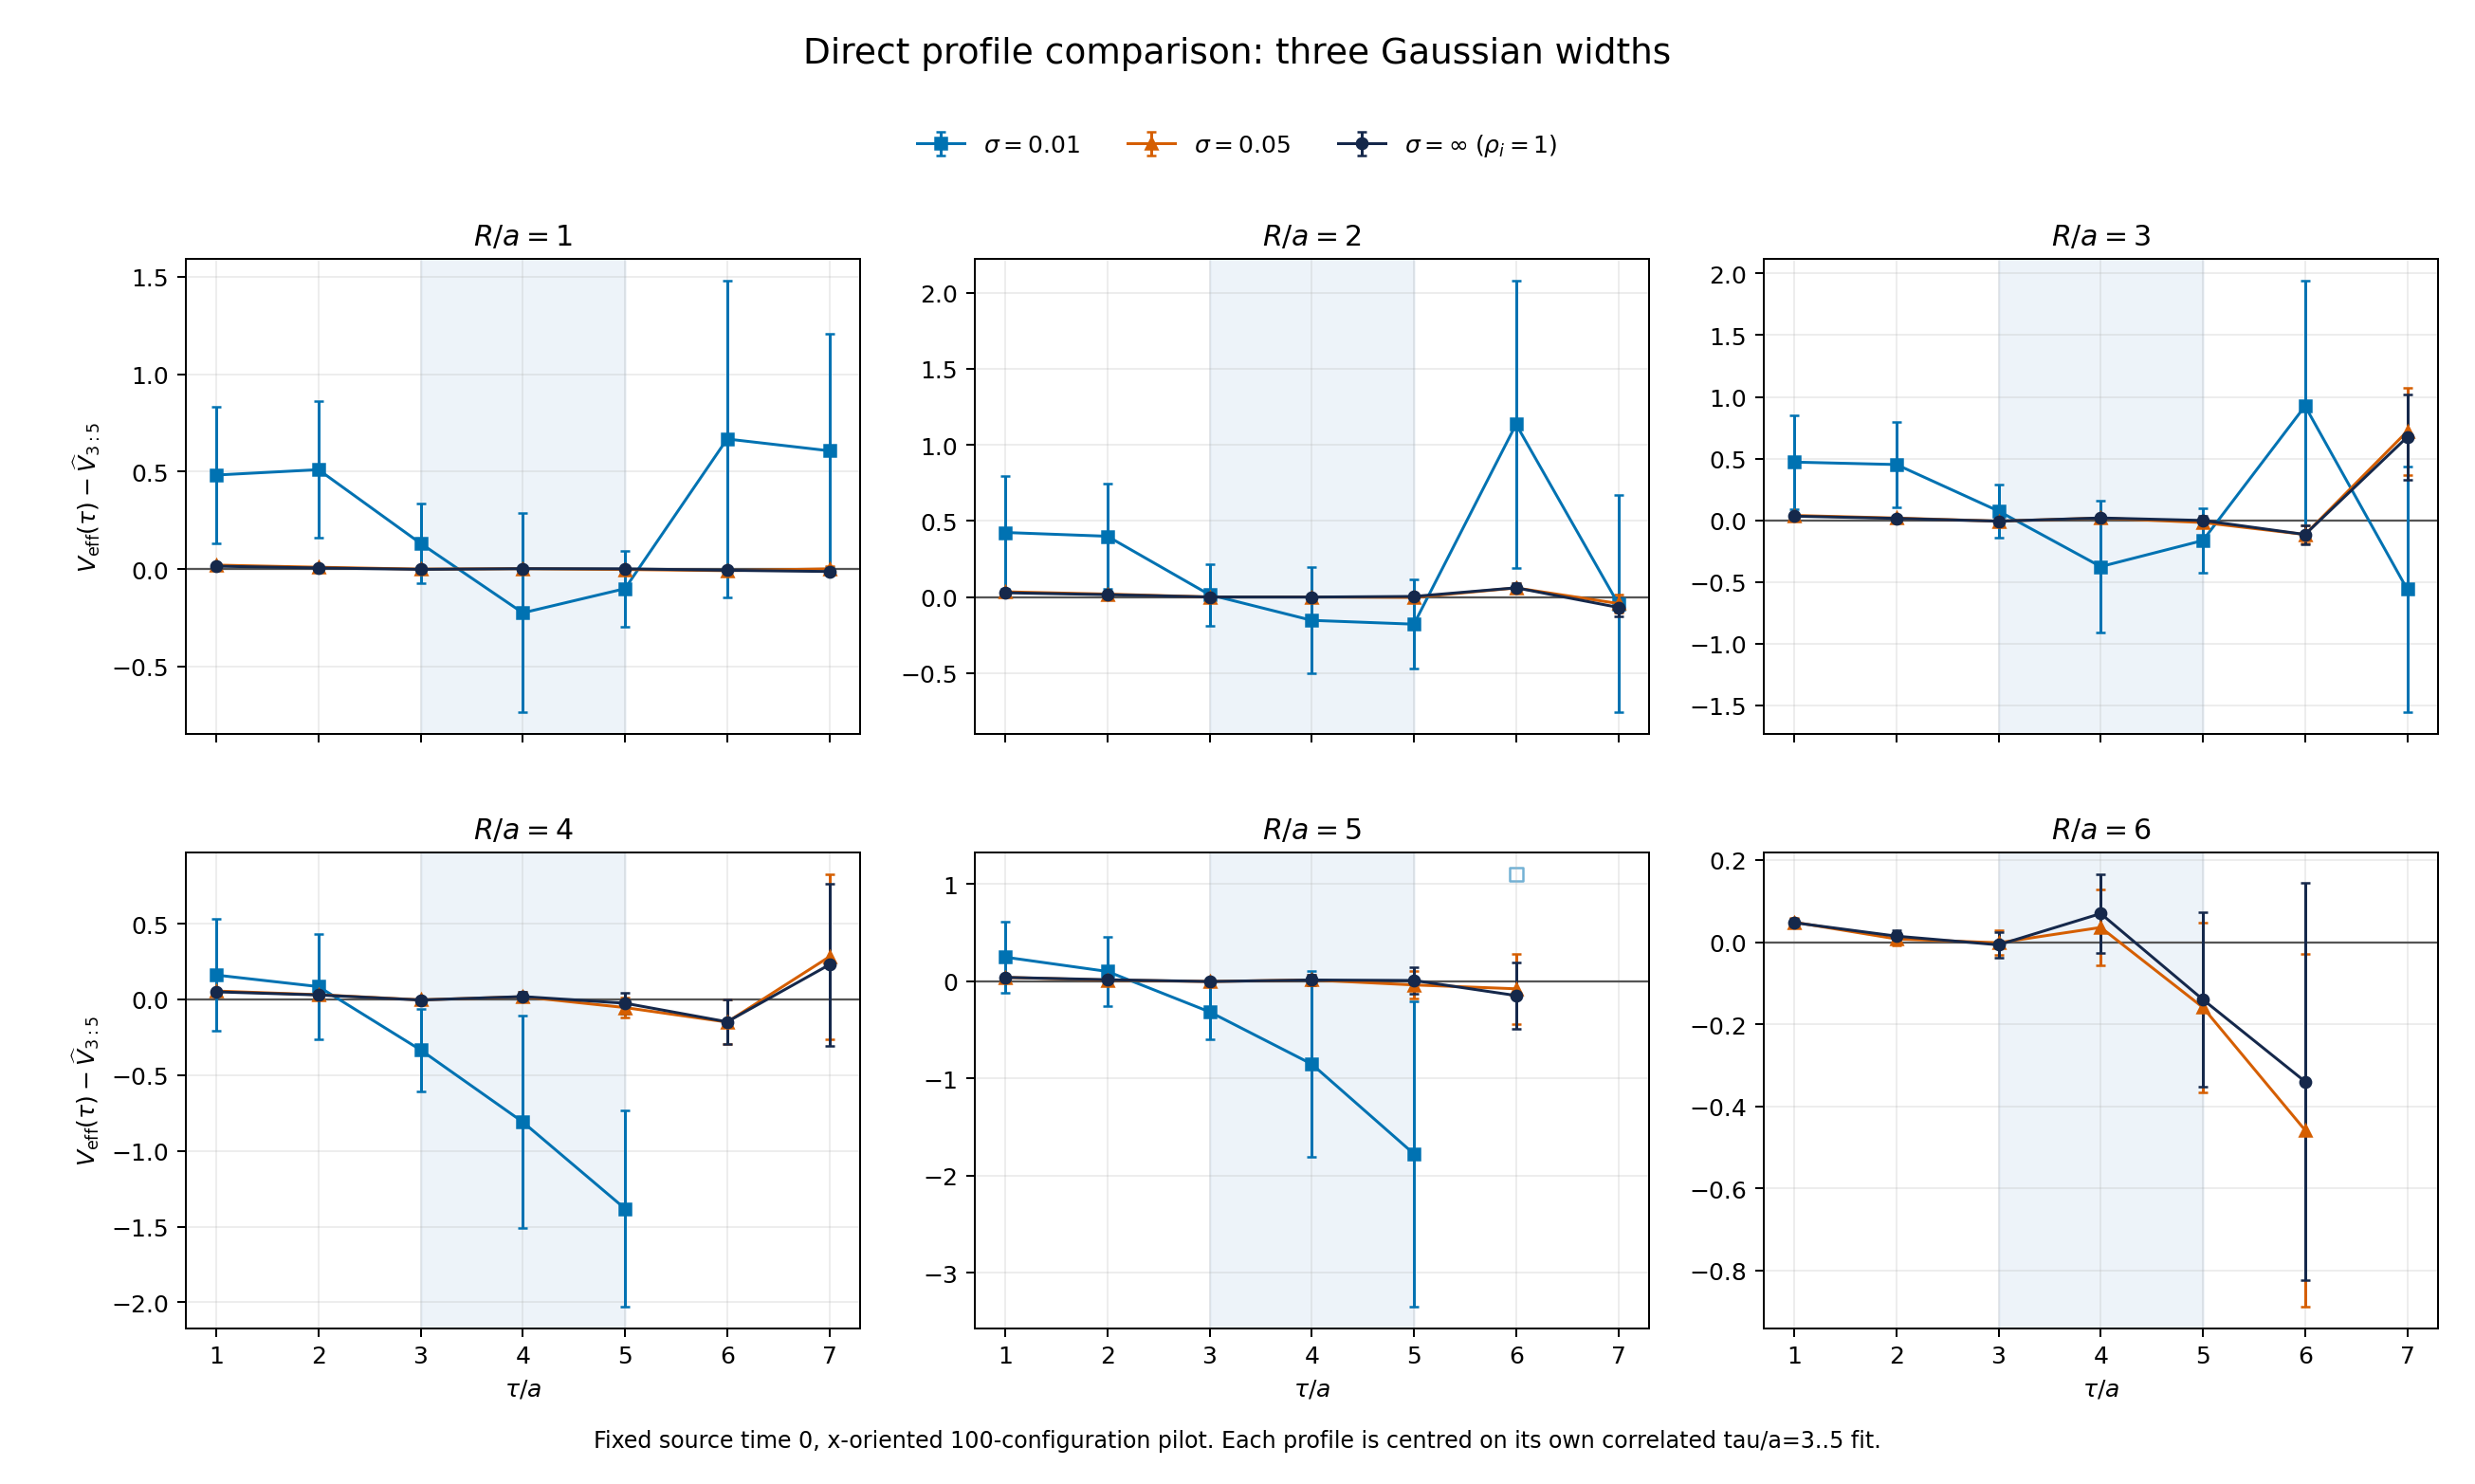

The table this chart was drawn from, first rows:
profile, sigma, radius, effective_time, effective_energy, jackknife_error, plateau_fit_T3_5, plateau_fit_error, chi2_dof, p_value, z2, shift_from_constant, paired_shift_z
sigma=0.0100, 0.0100, 1, 1, 0.6797, 0.3484, 0.1973, 0.1652, 0.6966, 0.4983, 1.12, -0.2843, -1.718
sigma=0.0100, 0.0100, 1, 2, 0.7073, 0.3508, 0.1973, 0.1652, 0.6966, 0.4983, 1.12, -0.2843, -1.718
sigma=0.0100, 0.0100, 1, 3, 0.3291, 0.2021, 0.1973, 0.1652, 0.6966, 0.4983, 1.12, -0.2843, -1.718
sigma=0.0100, 0.0100, 1, 4, -0.02741, 0.5113, 0.1973, 0.1652, 0.6966, 0.4983, 1.12, -0.2843, -1.718
sigma=0.0100, 0.0100, 1, 5, 0.09679, 0.1949, 0.1973, 0.1652, 0.6966, 0.4983, 1.12, -0.2843, -1.718
sigma=0.0100, 0.0100, 1, 6, 0.8646, 0.8131, 0.1973, 0.1652, 0.6966, 0.4983, 1.12, -0.2843, -1.718
sigma=0.0100, 0.0100, 1, 7, 0.8041, 0.5988, 0.1973, 0.1652, 0.6966, 0.4983, 1.12, -0.2843, -1.718
sigma=0.0100, 0.0100, 2, 1, 0.9544, 0.3686, 0.5306, 0.1818, 0.2993, 0.7413, 0.8254, -0.1663, -0.9118
sigma=0.0100, 0.0100, 2, 2, 0.9296, 0.3471, 0.5306, 0.1818, 0.2993, 0.7413, 0.8254, -0.1663, -0.9118
sigma=0.0100, 0.0100, 2, 3, 0.5455, 0.202, 0.5306, 0.1818, 0.2993, 0.7413, 0.8254, -0.1663, -0.9118
sigma=0.0100, 0.0100, 2, 4, 0.3771, 0.3504, 0.5306, 0.1818, 0.2993, 0.7413, 0.8254, -0.1663, -0.9118
sigma=0.0100, 0.0100, 2, 5, 0.3521, 0.2938, 0.5306, 0.1818, 0.2993, 0.7413, 0.8254, -0.1663, -0.9118
sigma=0.0100, 0.0100, 2, 6, 1.665, 0.9444, 0.5306, 0.1818, 0.2993, 0.7413, 0.8254, -0.1663, -0.9118
sigma=0.0100, 0.0100, 2, 7, 0.4854, 0.7138, 0.5306, 0.1818, 0.2993, 0.7413, 0.8254, -0.1663, -0.9118
sigma=0.0100, 0.0100, 3, 1, 1.125, 0.3809, 0.6533, 0.1851, 0.3942, 0.6742, 0.9534, -0.1809, -0.9756
sigma=0.0100, 0.0100, 3, 2, 1.105, 0.3477, 0.6533, 0.1851, 0.3942, 0.6742, 0.9534, -0.1809, -0.9756
sigma=0.0100, 0.0100, 3, 3, 0.7281, 0.2136, 0.6533, 0.1851, 0.3942, 0.6742, 0.9534, -0.1809, -0.9756
sigma=0.0100, 0.0100, 3, 4, 0.2782, 0.5314, 0.6533, 0.1851, 0.3942, 0.6742, 0.9534, -0.1809, -0.9756
sigma=0.0100, 0.0100, 3, 5, 0.4897, 0.2612, 0.6533, 0.1851, 0.3942, 0.6742, 0.9534, -0.1809, -0.9756
sigma=0.0100, 0.0100, 3, 6, 1.579, 1.017, 0.6533, 0.1851, 0.3942, 0.6742, 0.9534, -0.1809, -0.9756
sigma=0.0100, 0.0100, 3, 7, 0.09436, 0.998, 0.6533, 0.1851, 0.3942, 0.6742, 0.9534, -0.1809, -0.9756
sigma=0.0100, 0.0100, 4, 1, 1.285, 0.37, 1.124, 0.2345, 4.256, 0.01417, 0.1678, 0.1995, 0.8549
sigma=0.0100, 0.0100, 4, 2, 1.209, 0.3459, 1.124, 0.2345, 4.256, 0.01417, 0.1678, 0.1995, 0.8549
sigma=0.0100, 0.0100, 4, 3, 0.7904, 0.2728, 1.124, 0.2345, 4.256, 0.01417, 0.1678, 0.1995, 0.8549
sigma=0.0100, 0.0100, 4, 4, 0.3146, 0.7017, 1.124, 0.2345, 4.256, 0.01417, 0.1678, 0.1995, 0.8549
sigma=0.0100, 0.0100, 4, 5, -0.2573, 0.6465, 1.124, 0.2345, 4.256, 0.01417, 0.1678, 0.1995, 0.8549
sigma=0.0100, 0.0100, 4, 6, nan, nan, 1.124, 0.2345, 4.256, 0.01417, 0.1678, 0.1995, 0.8549
sigma=0.0100, 0.0100, 4, 7, nan, nan, 1.124, 0.2345, 4.256, 0.01417, 0.1678, 0.1995, 0.8549
sigma=0.0100, 0.0100, 5, 1, 1.443, 0.3622, 1.195, 0.1581, 0.9689, 0.3795, 0.2325, 0.168, 1.042
sigma=0.0100, 0.0100, 5, 2, 1.296, 0.3525, 1.195, 0.1581, 0.9689, 0.3795, 0.2325, 0.168, 1.042
sigma=0.0100, 0.0100, 5, 3, 0.8797, 0.2789, 1.195, 0.1581, 0.9689, 0.3795, 0.2325, 0.168, 1.042
sigma=0.0100, 0.0100, 5, 4, 0.3421, 0.9544, 1.195, 0.1581, 0.9689, 0.3795, 0.2325, 0.168, 1.042
sigma=0.0100, 0.0100, 5, 5, -0.5824, 1.571, 1.195, 0.1581, 0.9689, 0.3795, 0.2325, 0.168, 1.042
sigma=0.0100, 0.0100, 5, 6, 2.294, nan, 1.195, 0.1581, 0.9689, 0.3795, 0.2325, 0.168, 1.042
sigma=0.0100, 0.0100, 5, 7, nan, nan, 1.195, 0.1581, 0.9689, 0.3795, 0.2325, 0.168, 1.042
sigma=0.0100, 0.0100, 6, 1, 1.611, 0.3634, nan, nan, nan, nan, nan, nan, 0.0
sigma=0.0100, 0.0100, 6, 2, 1.301, 0.3672, nan, nan, nan, nan, nan, nan, 0.0
sigma=0.0100, 0.0100, 6, 3, 1.258, 0.3514, nan, nan, nan, nan, nan, nan, 0.0
sigma=0.0100, 0.0100, 6, 4, 1.209, 1.047, nan, nan, nan, nan, nan, nan, 0.0
sigma=0.0100, 0.0100, 6, 5, nan, nan, nan, nan, nan, nan, nan, nan, 0.0
sigma=0.0100, 0.0100, 6, 6, nan, nan, nan, nan, nan, nan, nan, nan, 0.0
sigma=0.0100, 0.0100, 6, 7, nan, nan, nan, nan, nan, nan, nan, nan, 0.0
sigma=0.0500, 0.0500, 1, 1, 0.4992, 0.004489, 0.4788, 0.002501, 0.1103, 0.8955, 1.64, -0.002738, -1.403
sigma=0.0500, 0.0500, 1, 2, 0.4883, 0.004662, 0.4788, 0.002501, 0.1103, 0.8955, 1.64, -0.002738, -1.403
sigma=0.0500, 0.0500, 1, 3, 0.4784, 0.005074, 0.4788, 0.002501, 0.1103, 0.8955, 1.64, -0.002738, -1.403
sigma=0.0500, 0.0500, 1, 4, 0.4808, 0.00627, 0.4788, 0.002501, 0.1103, 0.8955, 1.64, -0.002738, -1.403
sigma=0.0500, 0.0500, 1, 5, 0.4766, 0.005725, 0.4788, 0.002501, 0.1103, 0.8955, 1.64, -0.002738, -1.403
sigma=0.0500, 0.0500, 1, 6, 0.4705, 0.009054, 0.4788, 0.002501, 0.1103, 0.8955, 1.64, -0.002738, -1.403
sigma=0.0500, 0.0500, 1, 7, 0.4801, 0.01166, 0.4788, 0.002501, 0.1103, 0.8955, 1.64, -0.002738, -1.403
sigma=0.0500, 0.0500, 2, 1, 0.7281, 0.004707, 0.6943, 0.004773, 0.01493, 0.9852, 2.523, -0.002626, -1.048
sigma=0.0500, 0.0500, 2, 2, 0.7131, 0.005431, 0.6943, 0.004773, 0.01493, 0.9852, 2.523, -0.002626, -1.048
sigma=0.0500, 0.0500, 2, 3, 0.6944, 0.006944, 0.6943, 0.004773, 0.01493, 0.9852, 2.523, -0.002626, -1.048
sigma=0.0500, 0.0500, 2, 4, 0.6946, 0.009951, 0.6943, 0.004773, 0.01493, 0.9852, 2.523, -0.002626, -1.048
sigma=0.0500, 0.0500, 2, 5, 0.6915, 0.01663, 0.6943, 0.004773, 0.01493, 0.9852, 2.523, -0.002626, -1.048
sigma=0.0500, 0.0500, 2, 6, 0.7538, 0.02913, 0.6943, 0.004773, 0.01493, 0.9852, 2.523, -0.002626, -1.048
sigma=0.0500, 0.0500, 2, 7, 0.6514, 0.06164, 0.6943, 0.004773, 0.01493, 0.9852, 2.523, -0.002626, -1.048
sigma=0.0500, 0.0500, 3, 1, 0.8714, 0.005638, 0.8323, 0.007714, 0.8728, 0.4178, 1.683, -0.001966, -0.7457
sigma=0.0500, 0.0500, 3, 2, 0.8504, 0.00686, 0.8323, 0.007714, 0.8728, 0.4178, 1.683, -0.001966, -0.7457
sigma=0.0500, 0.0500, 3, 3, 0.8254, 0.01017, 0.8323, 0.007714, 0.8728, 0.4178, 1.683, -0.001966, -0.7457
sigma=0.0500, 0.0500, 3, 4, 0.8504, 0.01584, 0.8323, 0.007714, 0.8728, 0.4178, 1.683, -0.001966, -0.7457
... 66 more rows
